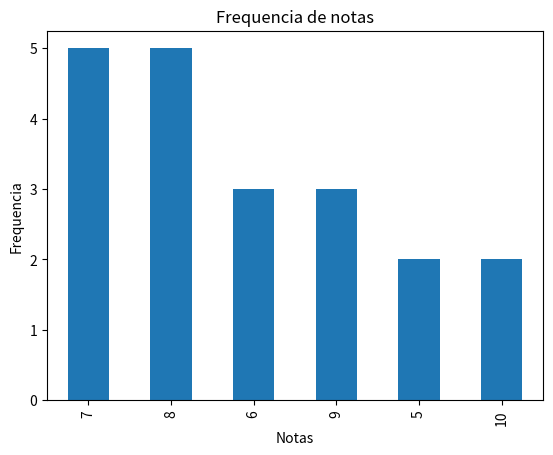
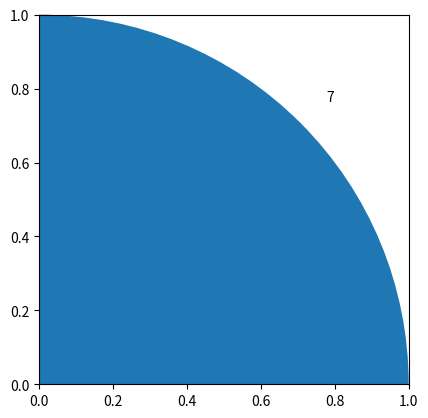

Write Python code to recreate these figures, in order. (Note: this script raises an exception after producing the figures.)
import pandas as pd
import matplotlib.pyplot as plt

notas = [
     7, 8, 6, 9, 7, 5, 8, 7, 10, 6, 8, 9, 7, 5, 6, 8, 7, 9, 8, 10
 ]

# 1. Criar uma Series.
series = pd.Series(notas)

# 2. Calcular a frequência absoluta.
FAB = series.value_counts()

# 3. Calcular a frequência relativa.
FR = series.value_counts(normalize=True)

# 4. Calcular a frequência acumulada.
FAC = FAB.cumsum()

# 5. Criar uma tabela.
tabela = pd.DataFrame({
    "Frequencia_absoluta": FAB,
    "Frequencia_relativa": FR,
    "Frequencia_acumulada": FAC
})

# 6. Criar um gráfico de barras.
FAB.plot(kind="bar")
plt.title("Frequencia de notas")
plt.xlabel("Notas")
plt.ylabel("Frequencia")
plt.show()

# 7. Criar um gráfico de pizza.
FAB.plot(
    kind="pie",
    autopct="%1.1%%"
)
plt.title("Frequencia das notas")
plt.show()
